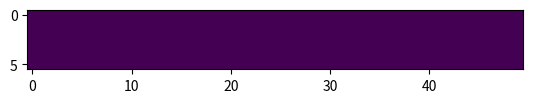

Python code for this plot:
import numpy as np
import sys, re

screen = np.zeros((50, 6), dtype=bool)

for line in sys.stdin:
    if line.startswith("rect"):
        match = re.match(r"rect (\d+)x(\d+)", line)
        a, b = map(int, match.groups())
        screen[0:a, 0:b] = True
    elif line.startswith("rotate row"):
        match = re.match(r"rotate row y=(\d+) by (\d+)", line)
        a, b = map(int, match.groups())
        screen[:, a] = np.roll(screen[:, a], b)
    elif line.startswith("rotate column"):
        match = re.match(r"rotate column x=(\d+) by (\d+)", line)
        a, b = map(int, match.groups())
        screen[a, :] = np.roll(screen[a, :], b)

import matplotlib.pyplot as plt

# I wonder how the author did this
plt.imshow(screen.T)
plt.show()
print(np.sum(screen))